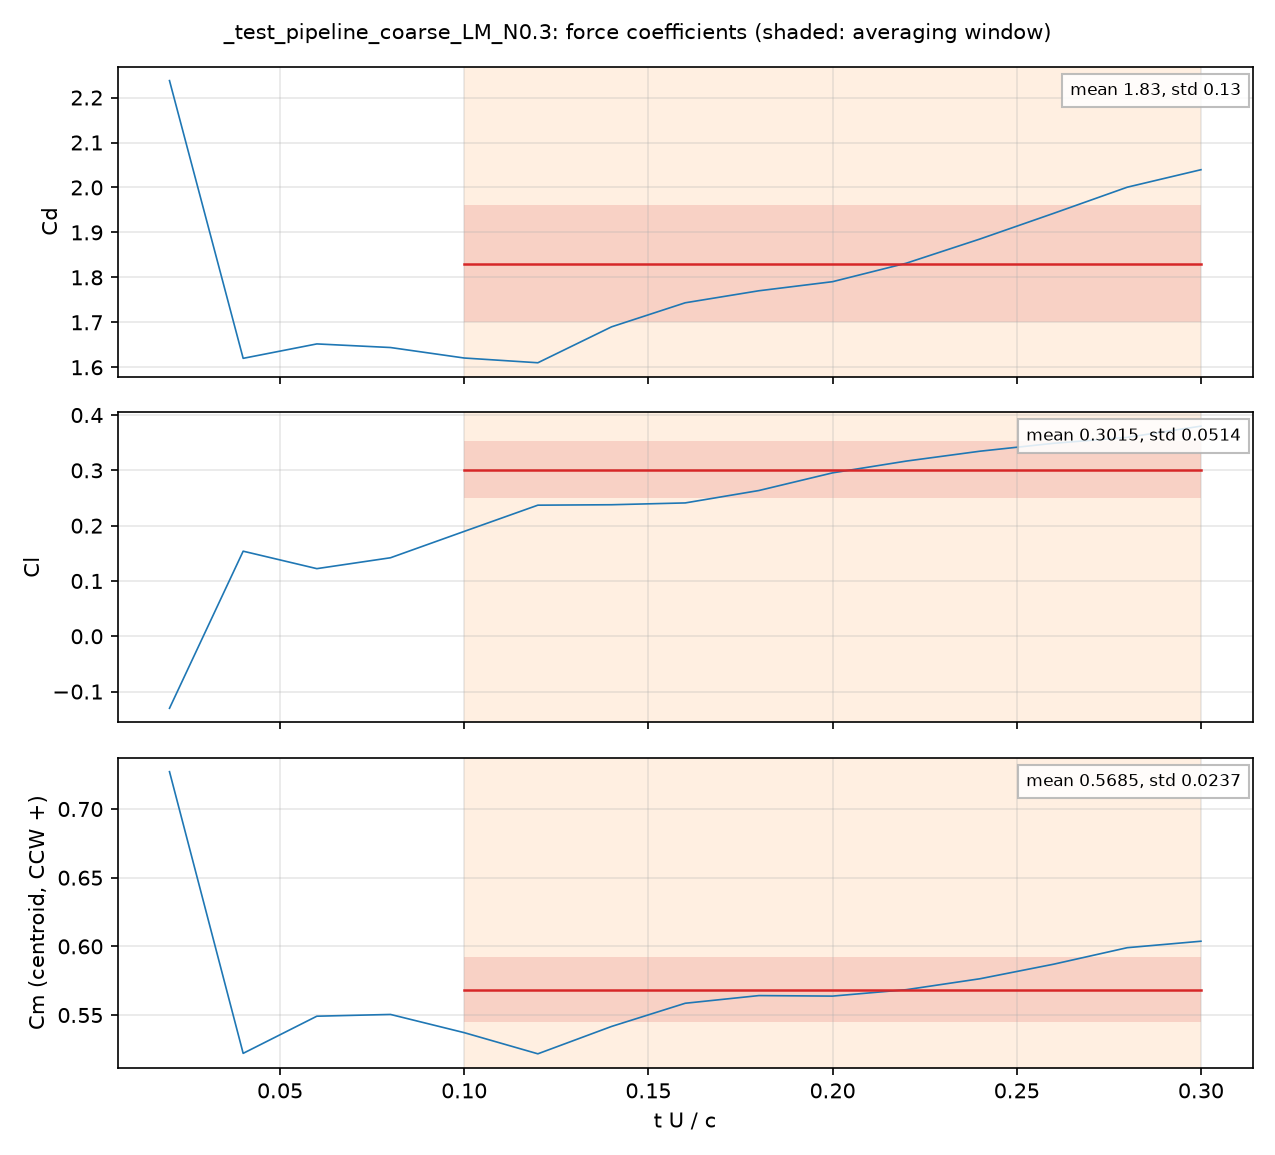

Data behind this chart, as committed beside it:
# _test_pipeline_coarse_LM_N0.3: section…, q = 0.5 U^2, A = c dz, c = 0.048 m; Cm about the centroid, CCW +
# averaging window t U/c = 0.1 .. 0.3; d…
t_s, t_U_over_c, Cd, Cl, Cm_z_ccw, Cd_pressure, Cd_viscous
4.173913e-05, 0.02, 2.238, -0.1302, 0.7272, 2.222, 0.01562
8.3478261e-05, 0.04, 1.62, 0.1538, 0.5221, 1.616, 0.004079
0.0001252, 0.06, 1.652, 0.1223, 0.5492, 1.653, -0.001075
0.000167, 0.08, 1.644, 0.142, 0.5504, 1.648, -0.004423
0.0002087, 0.1, 1.621, 0.1896, 0.5372, 1.627, -0.006775
0.0002504, 0.12, 1.61, 0.237, 0.5218, 1.619, -0.008751
0.0002922, 0.14, 1.69, 0.2378, 0.5417, 1.7, -0.01006
0.0003339, 0.16, 1.743, 0.2411, 0.5586, 1.754, -0.01104
0.0003757, 0.18, 1.77, 0.2635, 0.5642, 1.782, -0.01188
0.0004174, 0.2, 1.79, 0.2955, 0.5638, 1.803, -0.01256
0.0004591, 0.22, 1.831, 0.3167, 0.5685, 1.845, -0.01313
0.0005009, 0.24, 1.885, 0.3346, 0.5764, 1.899, -0.01372
0.0005426, 0.26, 1.942, 0.3489, 0.587, 1.957, -0.01415
0.0005843, 0.28, 2.001, 0.3597, 0.599, 2.015, -0.01454
0.0006261, 0.3, 2.039, 0.3799, 0.6037, 2.054, -0.01478
